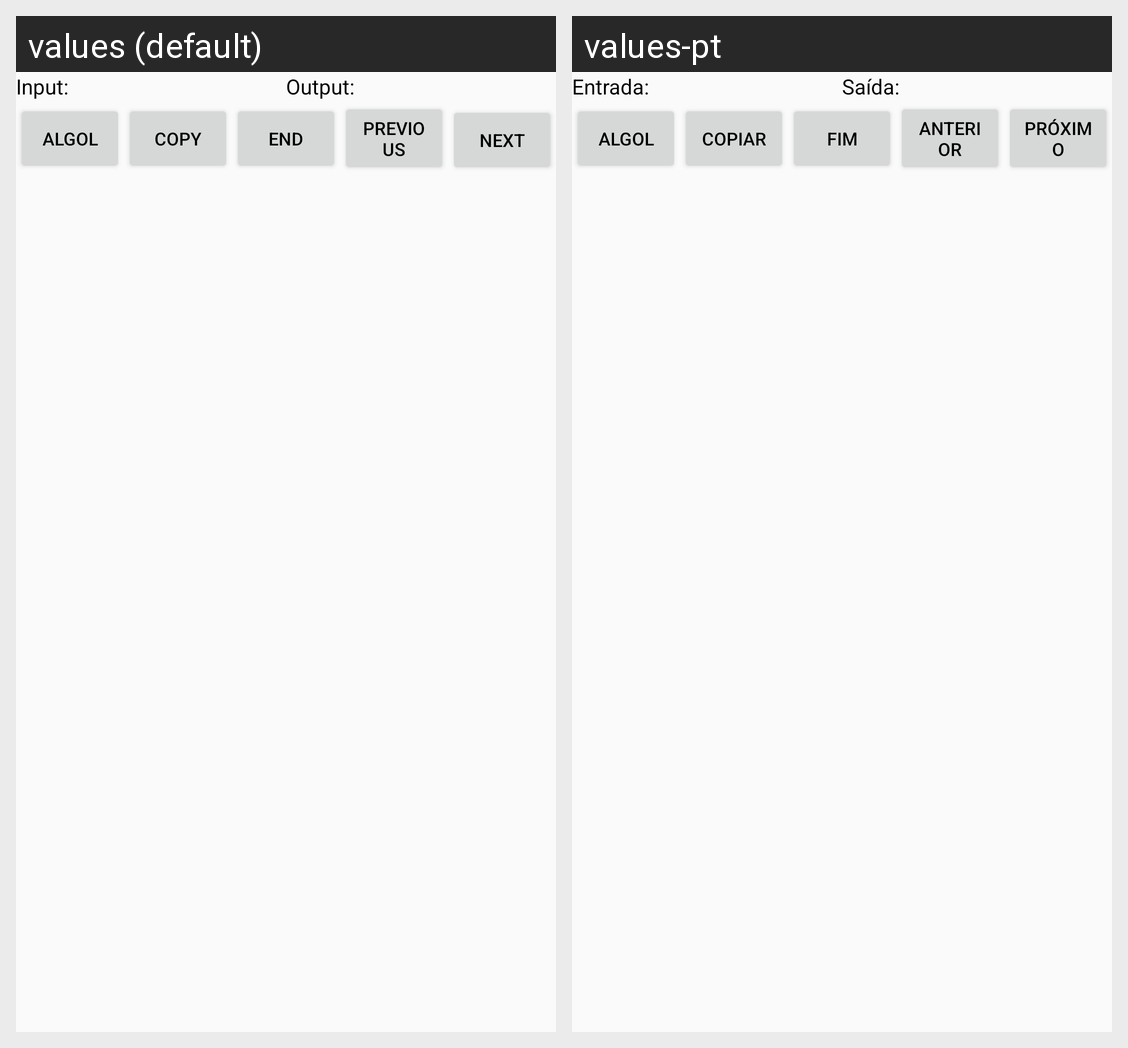

Strings drawn on this Android screen and how each of the app's shown locales translates them:
Android screen res/layout/activity_automaton_minimization.xml rendered under 2 locales, left to right: values (default), values-pt. Device: Nexus 5 (rendered at 1080×1920; each locale shown at half size, 540×960, under a caption strip naming it); theme AppTheme.NoActionBar.
Strings drawn on this screen, with the default value and each locale's value (text and hints the layout hard-codes, and strings that could not be matched under every locale, appear in the picture but are not listed):

input
  values: Input:
  values-pt: Entrada:

output
  values: Output:
  values-pt: Saída:

algorithm_abr
  values: Algol
  values-pt: Algol

copy
  values: Copy
  values-pt: Copiar

end
  values: End
  values-pt: Fim

previous
  values: Previous
  values-pt: Anterior

next
  values: Next
  values-pt: Próximo
